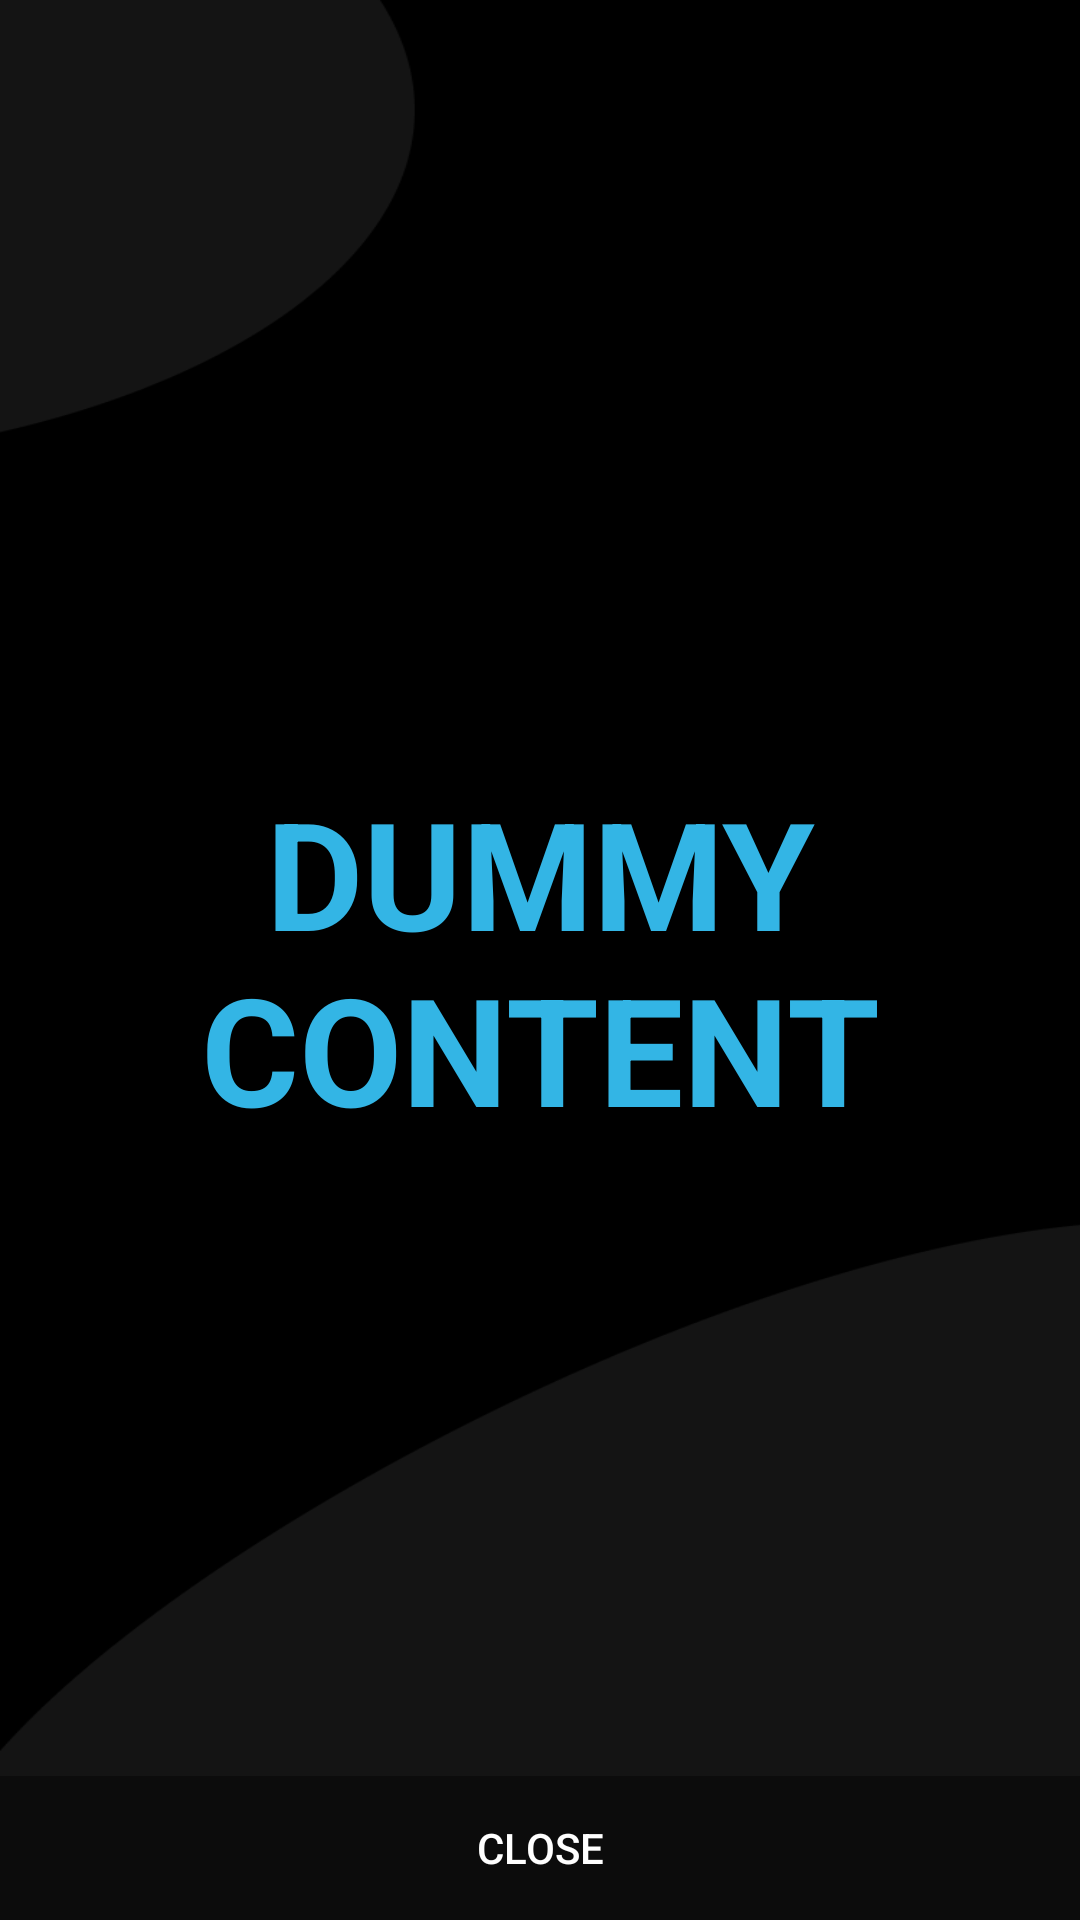

This screen was rendered from an Android layout file. Write that file and the resources it references.
<!-- AndroidManifest.xml: activity theme FullscreenTheme -->
<!-- res/layout/activity_splash.xml -->
<?xml version="1.0" encoding="utf-8"?>

<FrameLayout xmlns:android="http://schemas.android.com/apk/res/android"
    xmlns:tools="http://schemas.android.com/tools"
    android:layout_width="match_parent"
    android:layout_height="match_parent"
    android:background="@drawable/bg"
    tools:context=".SplashActivity">

    
    <TextView
        android:id="@+id/fullscreen_content"
        android:layout_width="match_parent"
        android:layout_height="match_parent"
        android:gravity="center"
        android:keepScreenOn="true"
        android:text="@string/dummy_content"
        android:textColor="#33b5e5"
        android:textSize="50sp"
        android:textStyle="bold" />

    <ImageView
        android:layout_width="match_parent"
        android:layout_height="match_parent"
        android:src="@drawable/gads"
        android:layout_gravity="center"
        android:keepScreenOn="true"
        android:contentDescription="@string/app_name"/>

    
    <FrameLayout
        android:layout_width="match_parent"
        android:layout_height="match_parent"
        android:fitsSystemWindows="true">

        <LinearLayout
            android:id="@+id/fullscreen_content_controls"
            style="?metaButtonBarStyle"
            android:layout_width="match_parent"
            android:layout_height="wrap_content"
            android:layout_gravity="bottom|center_horizontal"
            android:background="@color/black_overlay"
            android:orientation="horizontal"
            tools:ignore="UselessParent">

            <Button
                android:id="@+id/dummy_button"
                style="?metaButtonBarButtonStyle"
                android:layout_width="0dp"
                android:layout_height="wrap_content"
                android:layout_weight="1"
                android:text="@string/dummy_button" />

        </LinearLayout>
    </FrameLayout>

</FrameLayout>
<!-- resources referenced by this layout -->
<resources>
  <color name="black_overlay">#66000000</color>
  <!-- drawable bg: png bitmap (drawable, 13463 bytes) -->
  <string name="app_name">GADS 2020 Leaderboard</string>
  <string name="dummy_button">Close</string>
  <string name="dummy_content">DUMMY\nCONTENT</string>
  <style name="FullscreenTheme" parent="AppTheme">
          <item name="android:actionBarStyle">@style/FullscreenActionBarStyle</item>
          <item name="android:windowActionBarOverlay">true</item>
          <item name="android:windowBackground">@null</item>
          <item name="metaButtonBarStyle">?android:attr/buttonBarStyle</item>
          <item name="metaButtonBarButtonStyle">?android:attr/buttonBarButtonStyle</item>
      </style>
  <style name="AppTheme" parent="Theme.AppCompat.Light.DarkActionBar">
          
          <item name="colorPrimary">@color/colorPrimary</item>
          <item name="colorPrimaryDark">@color/colorPrimaryDark</item>
          <item name="colorAccent">@color/colorAccent</item>
      </style>
  <style name="FullscreenActionBarStyle" parent="Widget.AppCompat.ActionBar">
          <item name="android:background">@color/black_overlay</item>
      </style>
  <color name="colorPrimary">#000000</color>
  <color name="colorPrimaryDark">#000000</color>
  <color name="colorAccent">#FFFFFF</color>
</resources>
